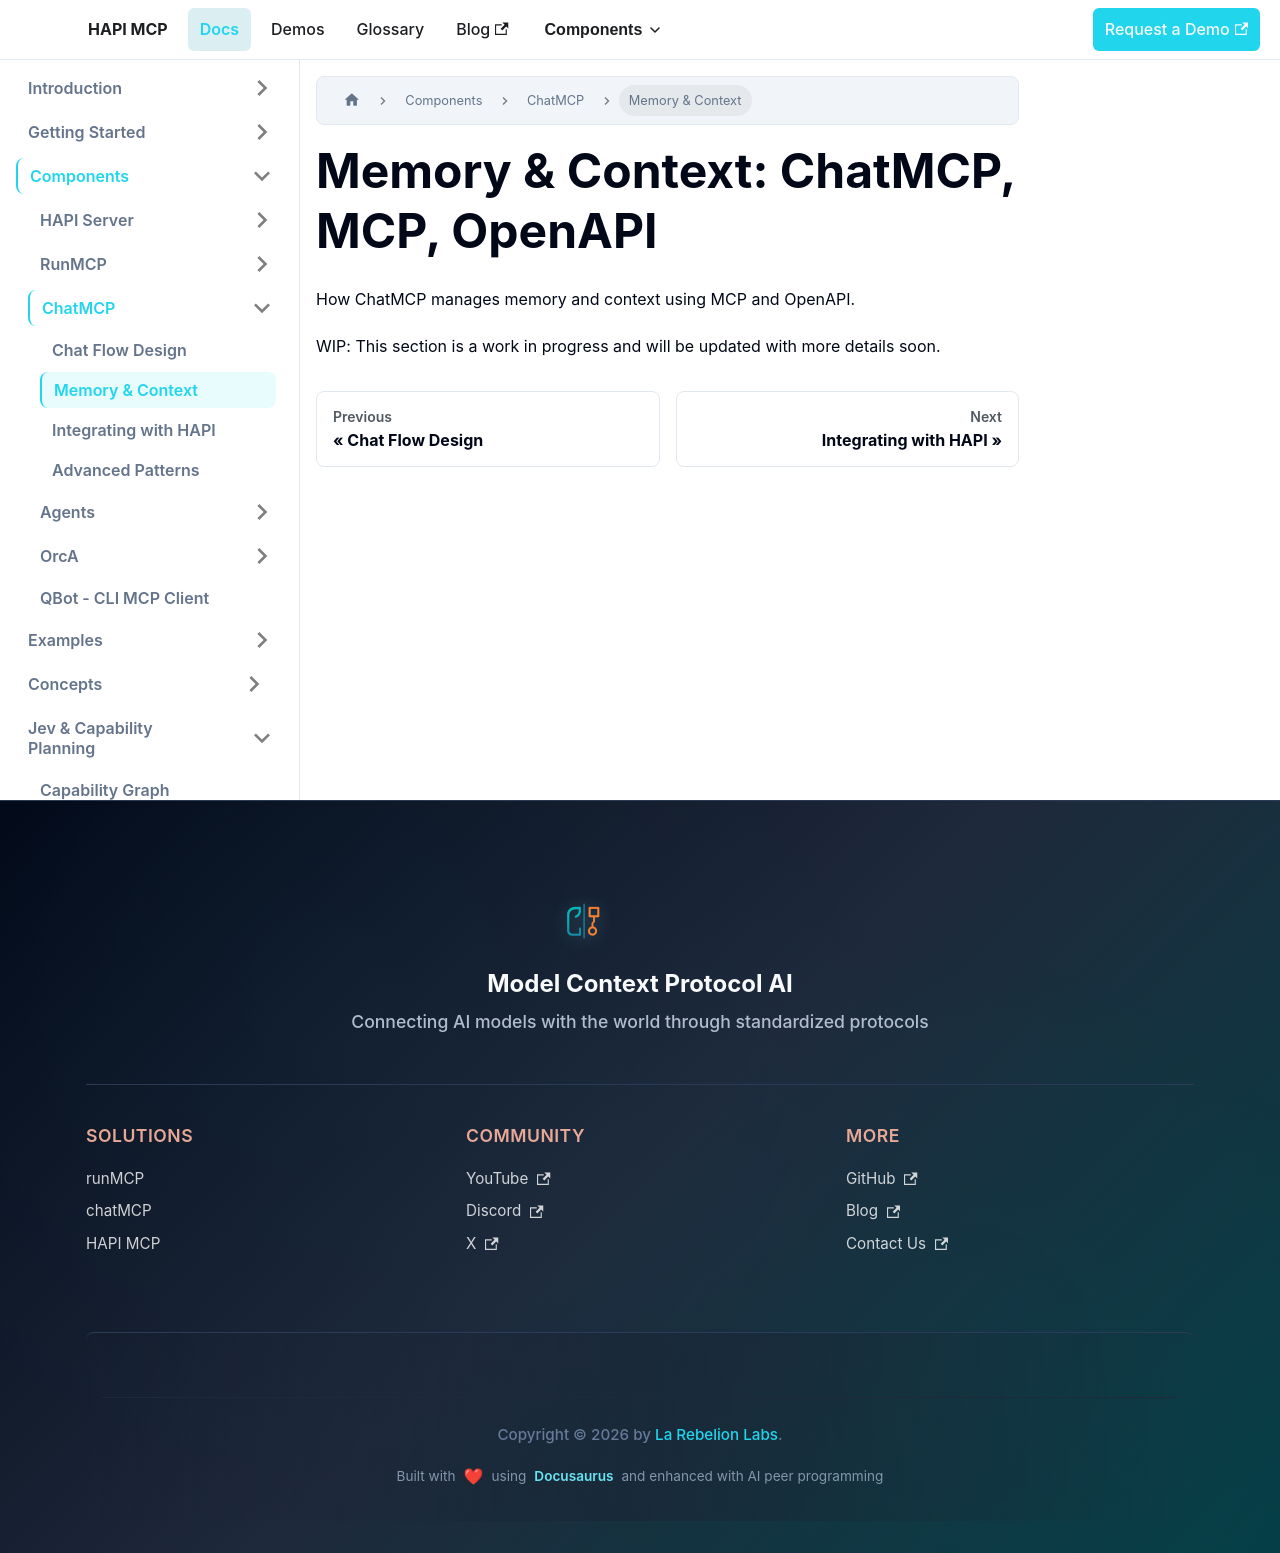

repository: la-rebelion/mcp-docs · page: components/chatmcp/memory-context.html · generator: docusaurus

---
sidebar_position: 3
sidebar_label: Memory & Context
sidebar_class_name: green
title: 'Memory & Context: ChatMCP, MCP, OpenAPI'
description: 'How ChatMCP manages memory and context using MCP and OpenAPI.'
keywords:
  - ChatMCP
  - memory management
  - context management
  - OpenAPI
  - Model Context Protocol
  - MCP
author: 'La Rebelion Labs'
publisher: 'MCP Project'
dateModified: '2025-07-27'
---

# Memory & Context: ChatMCP, MCP, OpenAPI

How ChatMCP manages memory and context using MCP and OpenAPI.
